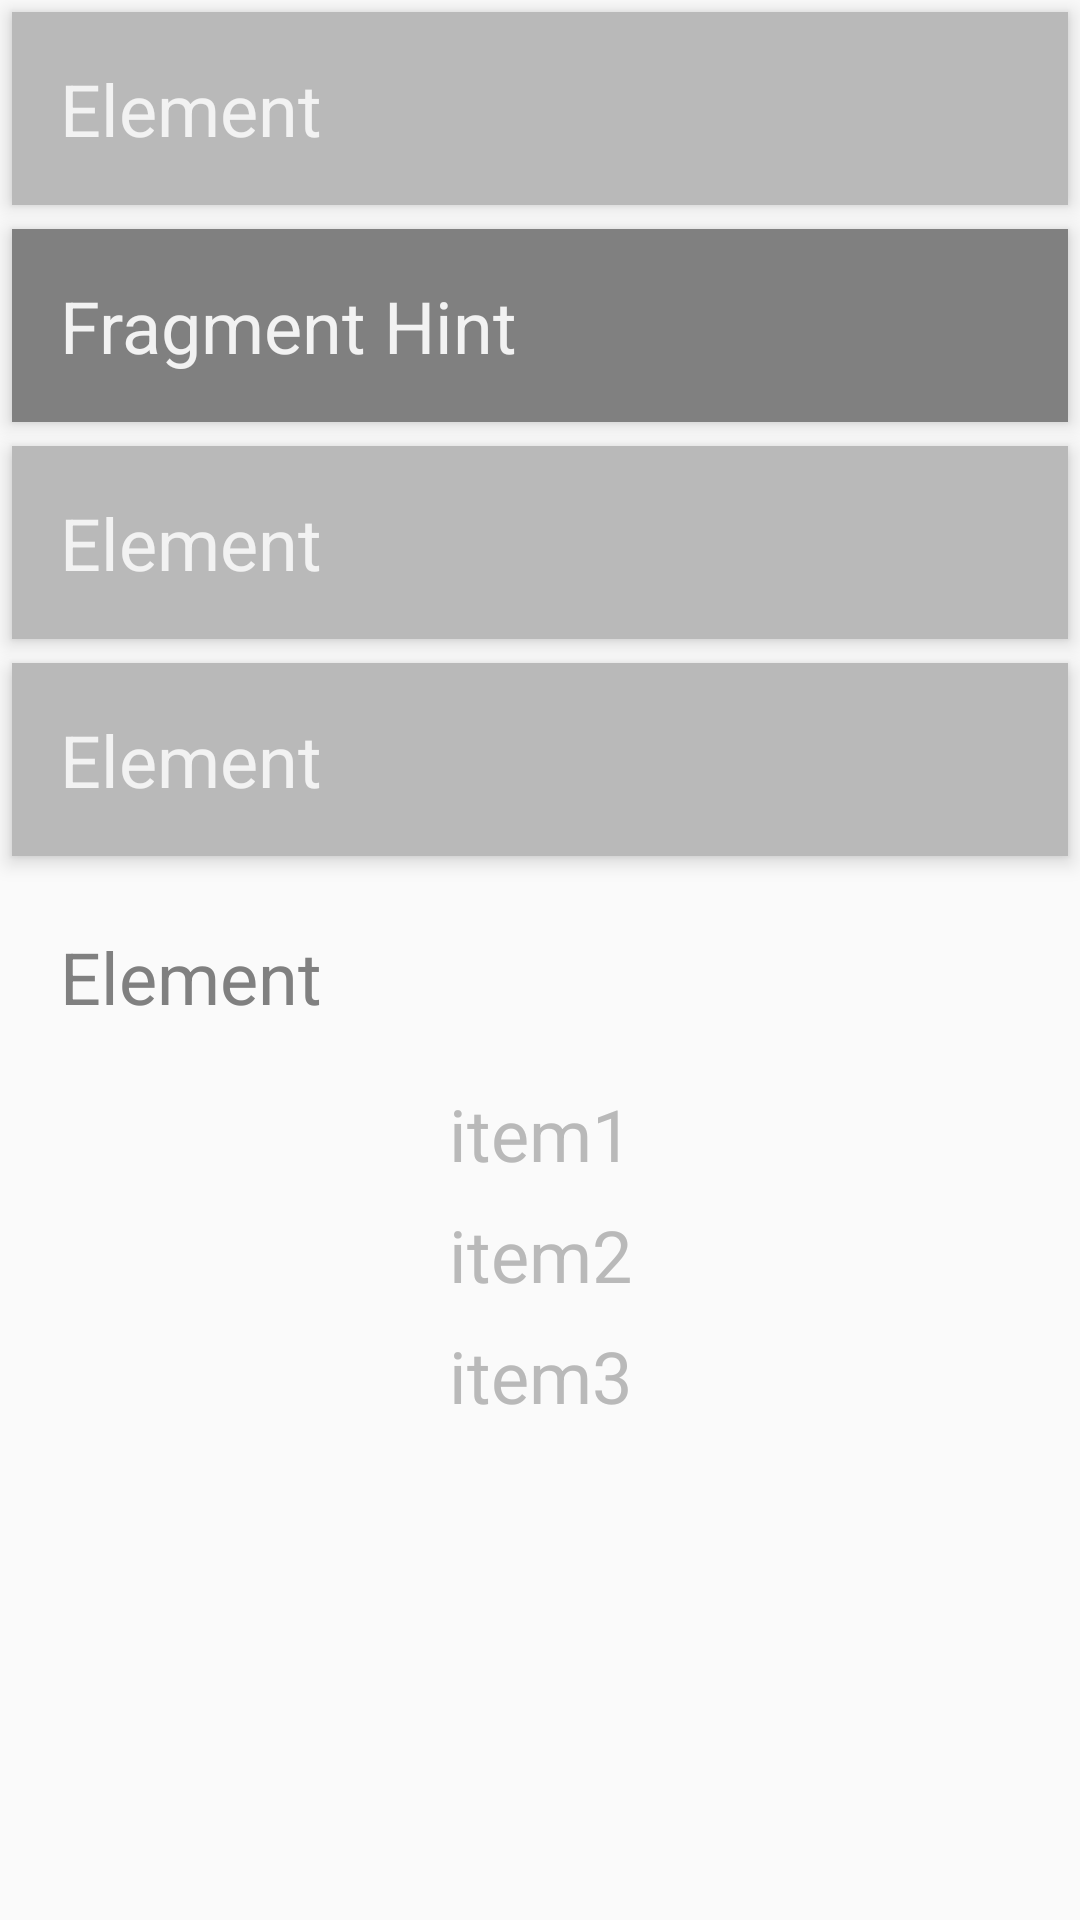

Produce the Android XML layout that renders to this screen, including the resource entries it uses.
<!-- AndroidManifest.xml: application theme AppTheme -->
<!-- res/layout/fragment_test_item4.xml -->
<LinearLayout xmlns:android="http://schemas.android.com/apk/res/android"
              xmlns:tools="http://schemas.android.com/tools"
              android:layout_width="match_parent"
              android:layout_height="match_parent"
              android:orientation="vertical"
              tools:context="com.example.transitionstestapplication.TestFragment">

    
    <TextView
        android:id="@+id/item_equal"
        android:transitionName="@string/item1"
        android:layout_width="match_parent"
        android:layout_height="wrap_content"
        android:textSize="@dimen/text_m"
        android:textColor="@color/light"
        android:background="@color/dark"
        android:padding="@dimen/margin_l"
        android:layout_margin="@dimen/margin_s"
        android:elevation="@dimen/margin_s"
        android:text="@string/hello_blank_fragment"/>

    <TextView
        android:id="@+id/text_hint"
        android:transitionName="@string/hint"
        android:layout_width="match_parent"
        android:layout_height="wrap_content"
        android:textSize="@dimen/text_m"
        android:textColor="@color/light"
        android:background="@color/dark_more"
        android:padding="@dimen/margin_l"
        android:layout_margin="@dimen/margin_s"
        android:elevation="@dimen/margin_s"
        android:text="@string/fragment_hint"/>

    <TextView
        android:id="@+id/item_average"
        android:transitionName="@string/item2"
        android:layout_width="match_parent"
        android:layout_height="wrap_content"
        android:textSize="@dimen/text_m"
        android:textColor="@color/light"
        android:background="@color/dark"
        android:padding="@dimen/margin_l"
        android:layout_margin="@dimen/margin_s"
        android:elevation="@dimen/margin_s"
        android:text="@string/hello_blank_fragment"/>

    <TextView
        android:id="@+id/item_shop_num"
        android:transitionName="@string/item3"
        android:layout_width="match_parent"
        android:layout_height="wrap_content"
        android:textSize="@dimen/text_m"
        android:textColor="@color/light"
        android:background="@color/dark"
        android:padding="@dimen/margin_l"
        android:layout_margin="@dimen/margin_s"
        android:elevation="@dimen/margin_s"
        android:text="@string/hello_blank_fragment"/>

    <include
        layout="@layout/module_detail_tile"
        android:id="@+id/item_cheap_shop"
        android:transitionName="@string/item1"
        android:layout_margin="@dimen/margin_s"
        android:layout_width="match_parent"
        android:layout_height="0dp"
        android:layout_weight="1"/>

</LinearLayout>
<!-- res/layout/module_detail_tile.xml (included above) -->
<?xml version="1.0" encoding="utf-8"?>
<LinearLayout xmlns:android="http://schemas.android.com/apk/res/android"
              android:orientation="vertical"
              android:layout_width="match_parent"
              android:layout_height="wrap_content">

    <TextView
        android:layout_width="match_parent"
        android:layout_height="wrap_content"
        android:textColor="@color/dark_more"
        android:padding="@dimen/text_s"
        android:textSize="@dimen/text_m"
        android:textAppearance="?android:attr/textAppearanceLarge"
        android:text="@string/hello_blank_fragment"
        android:id="@+id/textView"/>

    <TextView
        android:layout_width="match_parent"
        android:layout_height="wrap_content"
        android:textColor="@color/dark"
        android:padding="@dimen/margin_s"
        android:textSize="@dimen/text_m"
        android:gravity="center"
        android:textAppearance="?android:attr/textAppearanceLarge"
        android:text="@string/item1"
        android:id="@+id/textView_item1"/>

    <TextView
        android:layout_width="match_parent"
        android:layout_height="wrap_content"
        android:textColor="@color/dark"
        android:padding="@dimen/margin_s"
        android:textSize="@dimen/text_m"
        android:gravity="center"
        android:textAppearance="?android:attr/textAppearanceLarge"
        android:text="@string/item2"
        android:id="@+id/textView_item2"/>

    <TextView
        android:layout_width="match_parent"
        android:layout_height="wrap_content"
        android:textColor="@color/dark"
        android:padding="@dimen/margin_s"
        android:textSize="@dimen/text_m"
        android:gravity="center"
        android:textAppearance="?android:attr/textAppearanceLarge"
        android:text="@string/item3"
        android:id="@+id/textView_item3"/>


</LinearLayout>
<!-- resources referenced by this layout -->
<resources>
  <color name="dark">#B9B9B9</color>
  <color name="dark_more">#808080</color>
  <color name="light">#F2F2F2</color>
  <dimen name="margin_l">16dp</dimen>
  <dimen name="margin_s">4dp</dimen>
  <dimen name="text_m">24sp</dimen>
  <dimen name="text_s">16sp</dimen>
  <string name="fragment_hint">Fragment Hint</string>
  <string name="hello_blank_fragment">Element</string>
  <string name="hint">hint</string>
  <string name="item1">item1</string>
  <string name="item2">item2</string>
  <string name="item3">item3</string>
  <style name="AppTheme" parent="Theme.AppCompat.Light.DarkActionBar">
          
          <item name="colorPrimary">@color/colorPrimary</item>
          <item name="colorPrimaryDark">@color/colorPrimaryDark</item>
          <item name="colorAccent">@color/colorAccent</item>
          <item name="android:windowEnterTransition">@android:transition/explode</item>
          <item name="android:windowExitTransition">@android:transition/explode</item>
      </style>
  <color name="colorPrimary">#3F51B5</color>
  <color name="colorPrimaryDark">#303F9F</color>
  <color name="colorAccent">#FF4081</color>
</resources>
